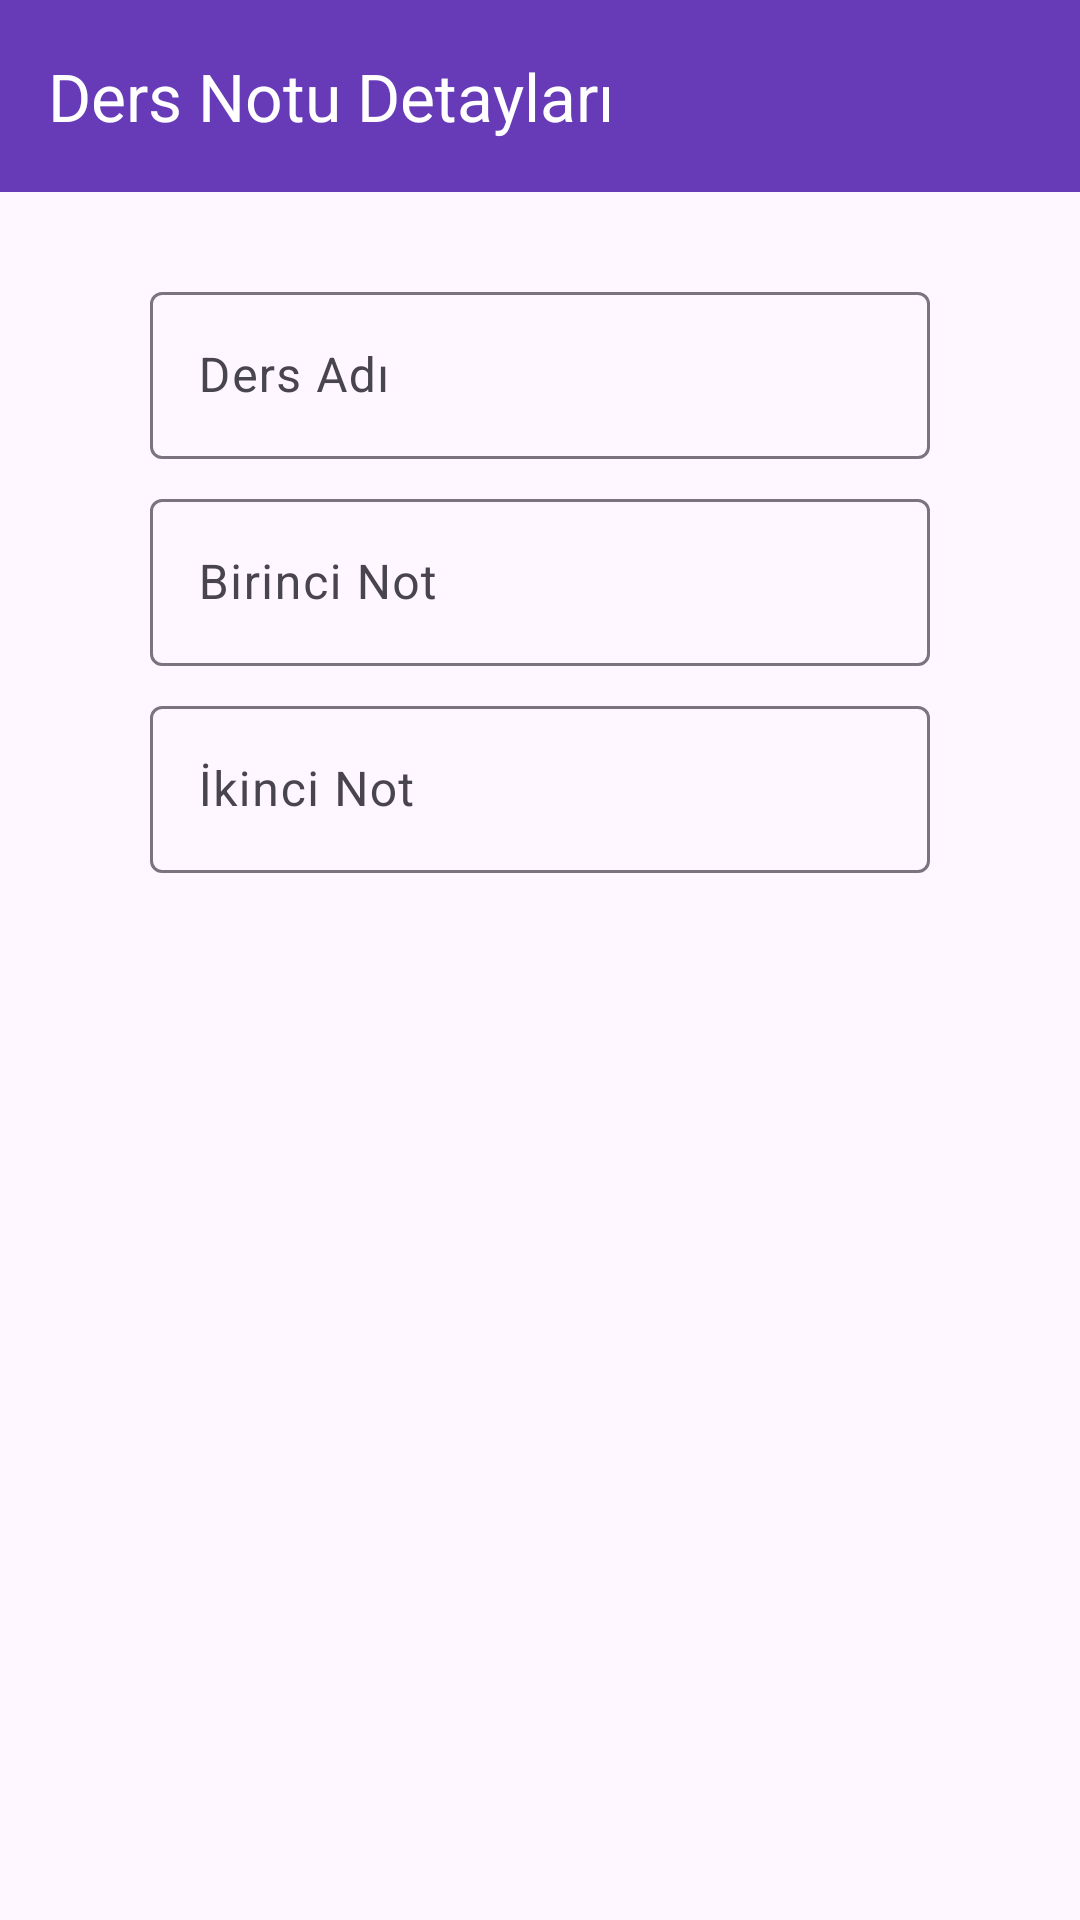

Write the Android layout XML for this screen, with the resource values it uses.
<!-- AndroidManifest.xml: application theme Theme.DersNotlar_AppOrn -->
<!-- res/layout/activity_not_detay.xml -->
<?xml version="1.0" encoding="utf-8"?>
<androidx.constraintlayout.widget.ConstraintLayout xmlns:android="http://schemas.android.com/apk/res/android"
    xmlns:app="http://schemas.android.com/apk/res-auto"
    xmlns:tools="http://schemas.android.com/tools"
    android:layout_width="match_parent"
    android:layout_height="match_parent"
    tools:context=".NotDetayActivity">

    <com.google.android.material.textfield.TextInputLayout
        android:id="@+id/inputLayoutDersAdi"
        android:layout_width="260dp"
        android:layout_height="wrap_content"
        android:layout_marginTop="28dp"
        app:layout_constraintEnd_toEndOf="parent"
        app:layout_constraintHorizontal_bias="0.5"
        app:layout_constraintStart_toStartOf="parent"
        app:layout_constraintTop_toBottomOf="@+id/DetayToolbar">

        <com.google.android.material.textfield.TextInputEditText
            android:id="@+id/edittxtDersAdi"
            android:layout_width="match_parent"
            android:layout_height="wrap_content"
            android:hint="Ders Adı"
            android:inputType="text" />
    </com.google.android.material.textfield.TextInputLayout>

    <com.google.android.material.textfield.TextInputLayout
        android:id="@+id/inputLayoutNot1"
        android:layout_width="260dp"
        android:layout_height="wrap_content"
        android:layout_marginTop="8dp"
        app:layout_constraintEnd_toEndOf="parent"
        app:layout_constraintHorizontal_bias="0.5"
        app:layout_constraintStart_toStartOf="parent"
        app:layout_constraintTop_toBottomOf="@+id/inputLayoutDersAdi">

        <com.google.android.material.textfield.TextInputEditText
            android:id="@+id/edittxtNot1"
            android:layout_width="match_parent"
            android:layout_height="wrap_content"
            android:hint="Birinci Not"
            android:inputType="number" />
    </com.google.android.material.textfield.TextInputLayout>

    <com.google.android.material.textfield.TextInputLayout
        android:id="@+id/inputLayoutNot2"
        android:layout_width="260dp"
        android:layout_height="wrap_content"
        android:layout_marginTop="8dp"
        app:layout_constraintEnd_toEndOf="parent"
        app:layout_constraintHorizontal_bias="0.5"
        app:layout_constraintStart_toStartOf="parent"
        app:layout_constraintTop_toBottomOf="@+id/inputLayoutNot1">

        <com.google.android.material.textfield.TextInputEditText
            android:id="@+id/edittxtNot2"
            android:layout_width="match_parent"
            android:layout_height="wrap_content"
            android:hint="İkinci Not"
            android:inputType="number" />
    </com.google.android.material.textfield.TextInputLayout>

    <androidx.appcompat.widget.Toolbar
        android:id="@+id/DetayToolbar"
        android:layout_width="0dp"
        android:layout_height="wrap_content"
        android:background="#673AB7"
        android:minHeight="?attr/actionBarSize"
        android:theme="?attr/actionBarTheme"
        app:layout_constraintEnd_toEndOf="parent"
        app:layout_constraintHorizontal_bias="0.5"
        app:layout_constraintStart_toStartOf="parent"
        app:layout_constraintTop_toTopOf="parent"
        app:title="Ders Notu Detayları"
        app:titleTextColor="@color/white" />
</androidx.constraintlayout.widget.ConstraintLayout>
<!-- resources referenced by this layout -->
<resources>
  <color name="white">#FFFFFF</color>
  <style name="Theme.DersNotlar_AppOrn" parent="Base.Theme.DersNotlar_AppOrn" />
  <style name="Base.Theme.DersNotlar_AppOrn" parent="Theme.Material3.DayNight.NoActionBar">
          <item name="android:statusBarColor">@color/statusbar</item>
      </style>
  <color name="statusbar">#FF402478</color>
</resources>
